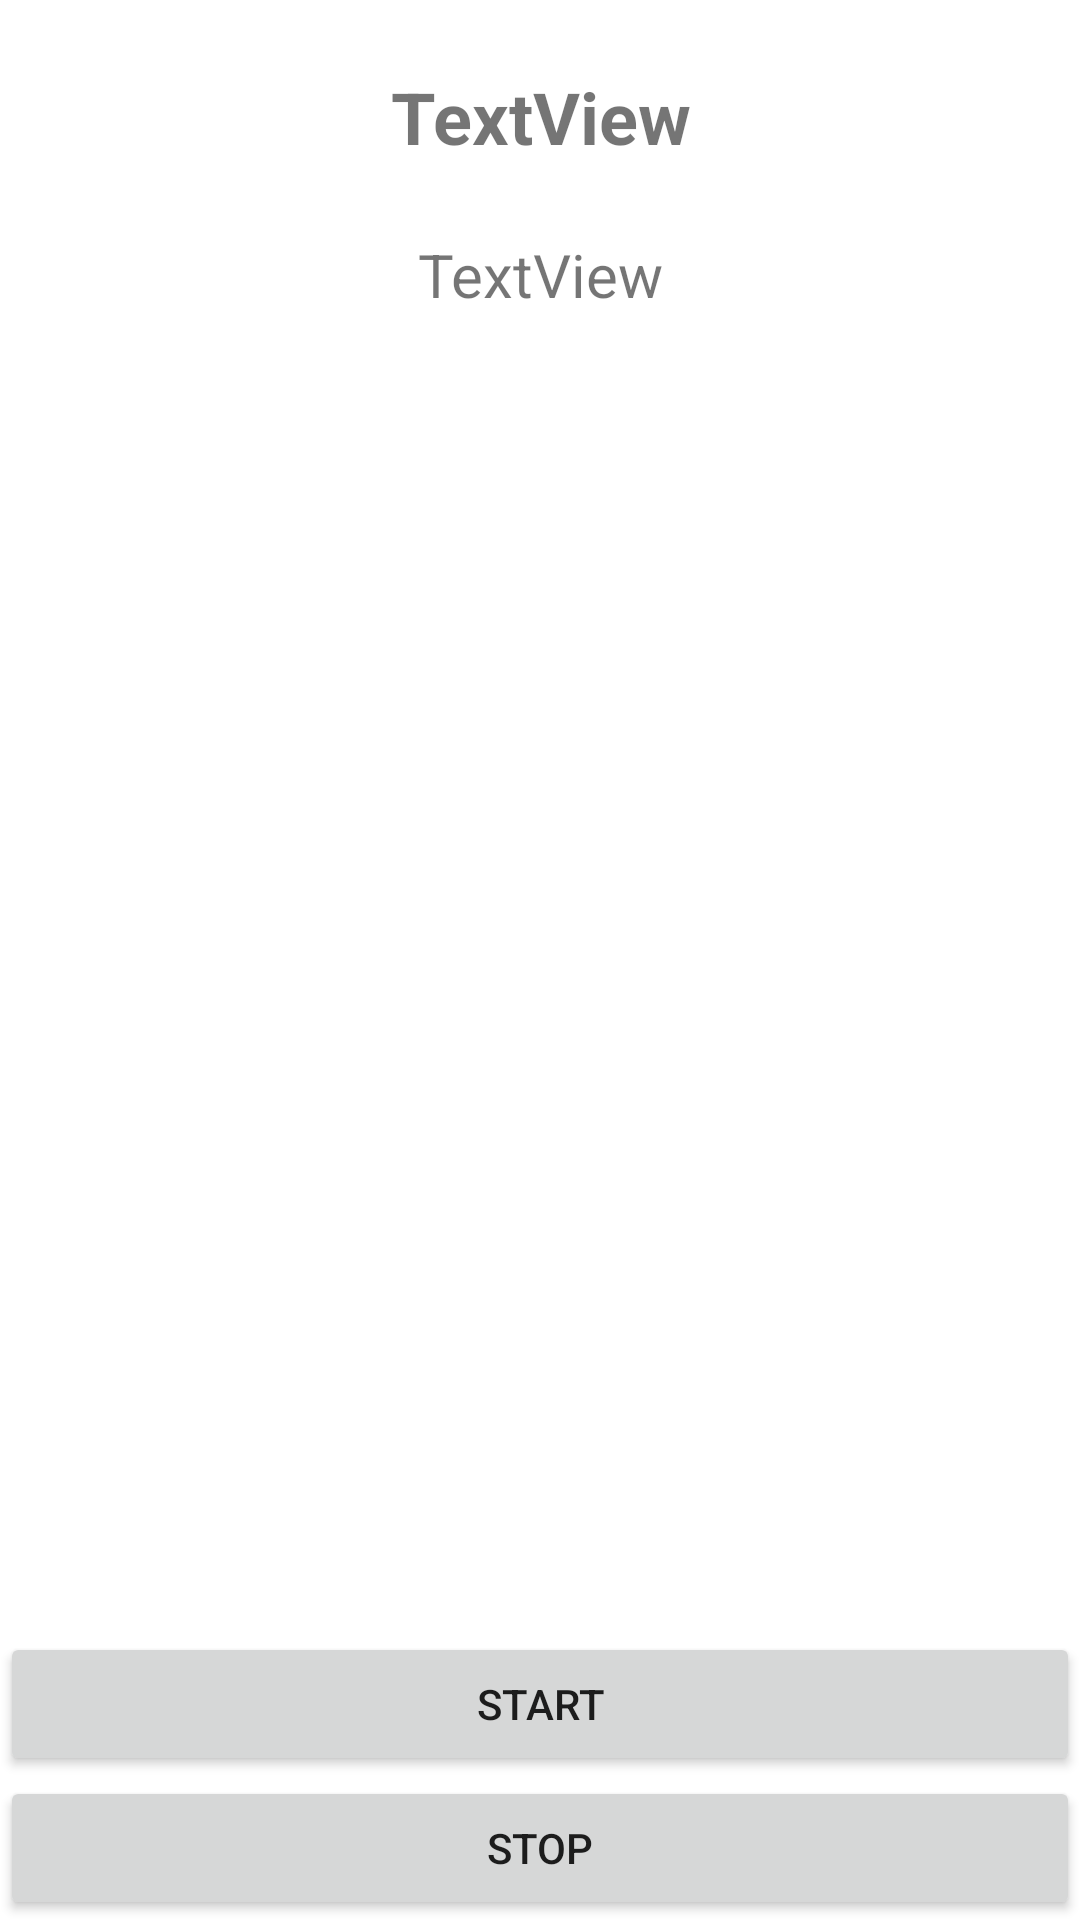

Write the Android layout XML for this screen, with the resource values it uses.
<!-- AndroidManifest.xml: activity theme Theme.Rosary.NoActionBar -->
<!-- res/layout/activity_single_prayer.xml -->
<?xml version="1.0" encoding="utf-8"?>
<androidx.constraintlayout.widget.ConstraintLayout xmlns:android="http://schemas.android.com/apk/res/android"
    xmlns:app="http://schemas.android.com/apk/res-auto"
    xmlns:tools="http://schemas.android.com/tools"
    android:id="@+id/main"
    android:layout_width="match_parent"
    android:layout_height="match_parent"
    tools:context=".screens.SinglePrayerActivity">

    <LinearLayout
        android:layout_width="match_parent"
        android:layout_height="match_parent"
        android:orientation="vertical">

        <TextView
            android:id="@+id/prayer_header_text"
            android:layout_width="match_parent"
            android:layout_height="78dp"
            android:gravity="center"
            android:text="TextView"
            android:textSize="24sp"
            android:textStyle="bold" />

        <LinearLayout
            android:layout_width="match_parent"
            android:layout_height="match_parent"
            android:orientation="vertical">

            <ScrollView
                android:id="@+id/scrollView"
                android:layout_width="match_parent"
                android:layout_height="wrap_content">

                <TextView
                    android:id="@+id/prayer_body_text"
                    android:layout_width="match_parent"
                    android:layout_height="wrap_content"
                    android:gravity="center"
                    android:text="TextView"
                    android:textSize="20sp"
                    android:visibility="visible"
                    tools:visibility="visible" />
            </ScrollView>

            <LinearLayout
                android:layout_width="match_parent"
                android:layout_height="match_parent"
                android:gravity="bottom"
                android:orientation="vertical">

                <Button
                    android:id="@+id/start_button"
                    android:layout_width="match_parent"
                    android:layout_height="wrap_content"
                    android:text="Start" />

                <Button
                    android:id="@+id/stop_button"
                    android:layout_width="match_parent"
                    android:layout_height="wrap_content"
                    android:text="Stop" />
            </LinearLayout>

        </LinearLayout>

    </LinearLayout>
</androidx.constraintlayout.widget.ConstraintLayout>
<!-- resources referenced by this layout -->
<resources>
  <style name="Theme.Rosary.NoActionBar" parent="Theme.MaterialComponents.DayNight.NoActionBar">
          <item name="windowActionBar">false</item>
          <item name="windowNoTitle">true</item>
      </style>
</resources>
